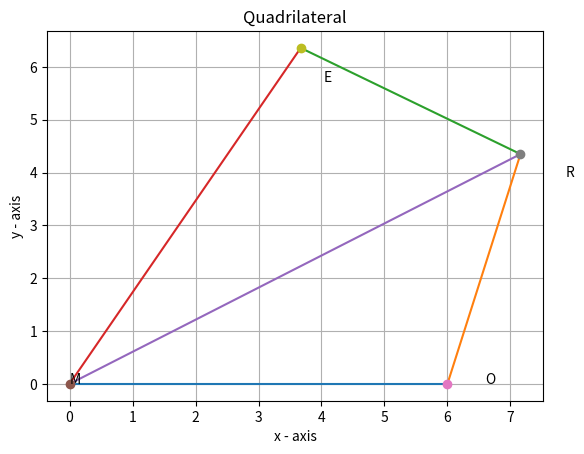

Python code for this plot:
import numpy as np
import matplotlib.pyplot as plt
M, O, R, E = (0, 0), (6, 0), (7.16, 4.35), (3.67, 6.36)


def line_gen(C1, C2):
    return ((C1[0], C2[0]), (C1[1], C2[1]))


l1 = line_gen(M, O)
l2 = line_gen(O, R)
l3 = line_gen(R, E)
l4 = line_gen(E, M)
l5 = line_gen(R, M)


def drawLine(line):
    plt.plot(line[0], line[1])
    
def drawVertix(coordinate, name):
    plt.plot(coordinate[0], coordinate[1], 'o')
    plt.text(coordinate[0] * (1 + 0.1), coordinate[1] * (1 - 0.1) , name)


# drawing Quadrilateral
drawLine(l1)
drawLine(l2)
drawLine(l3)
drawLine(l4)
drawLine(l5)

# plotting vertices
drawVertix(M, "M")
drawVertix(O, "O")
drawVertix(R, "R")
drawVertix(E, "E")


plt.xlabel('x - axis')
plt.ylabel('y - axis')
plt.title('Quadrilateral')
plt.grid()
plt.show()

